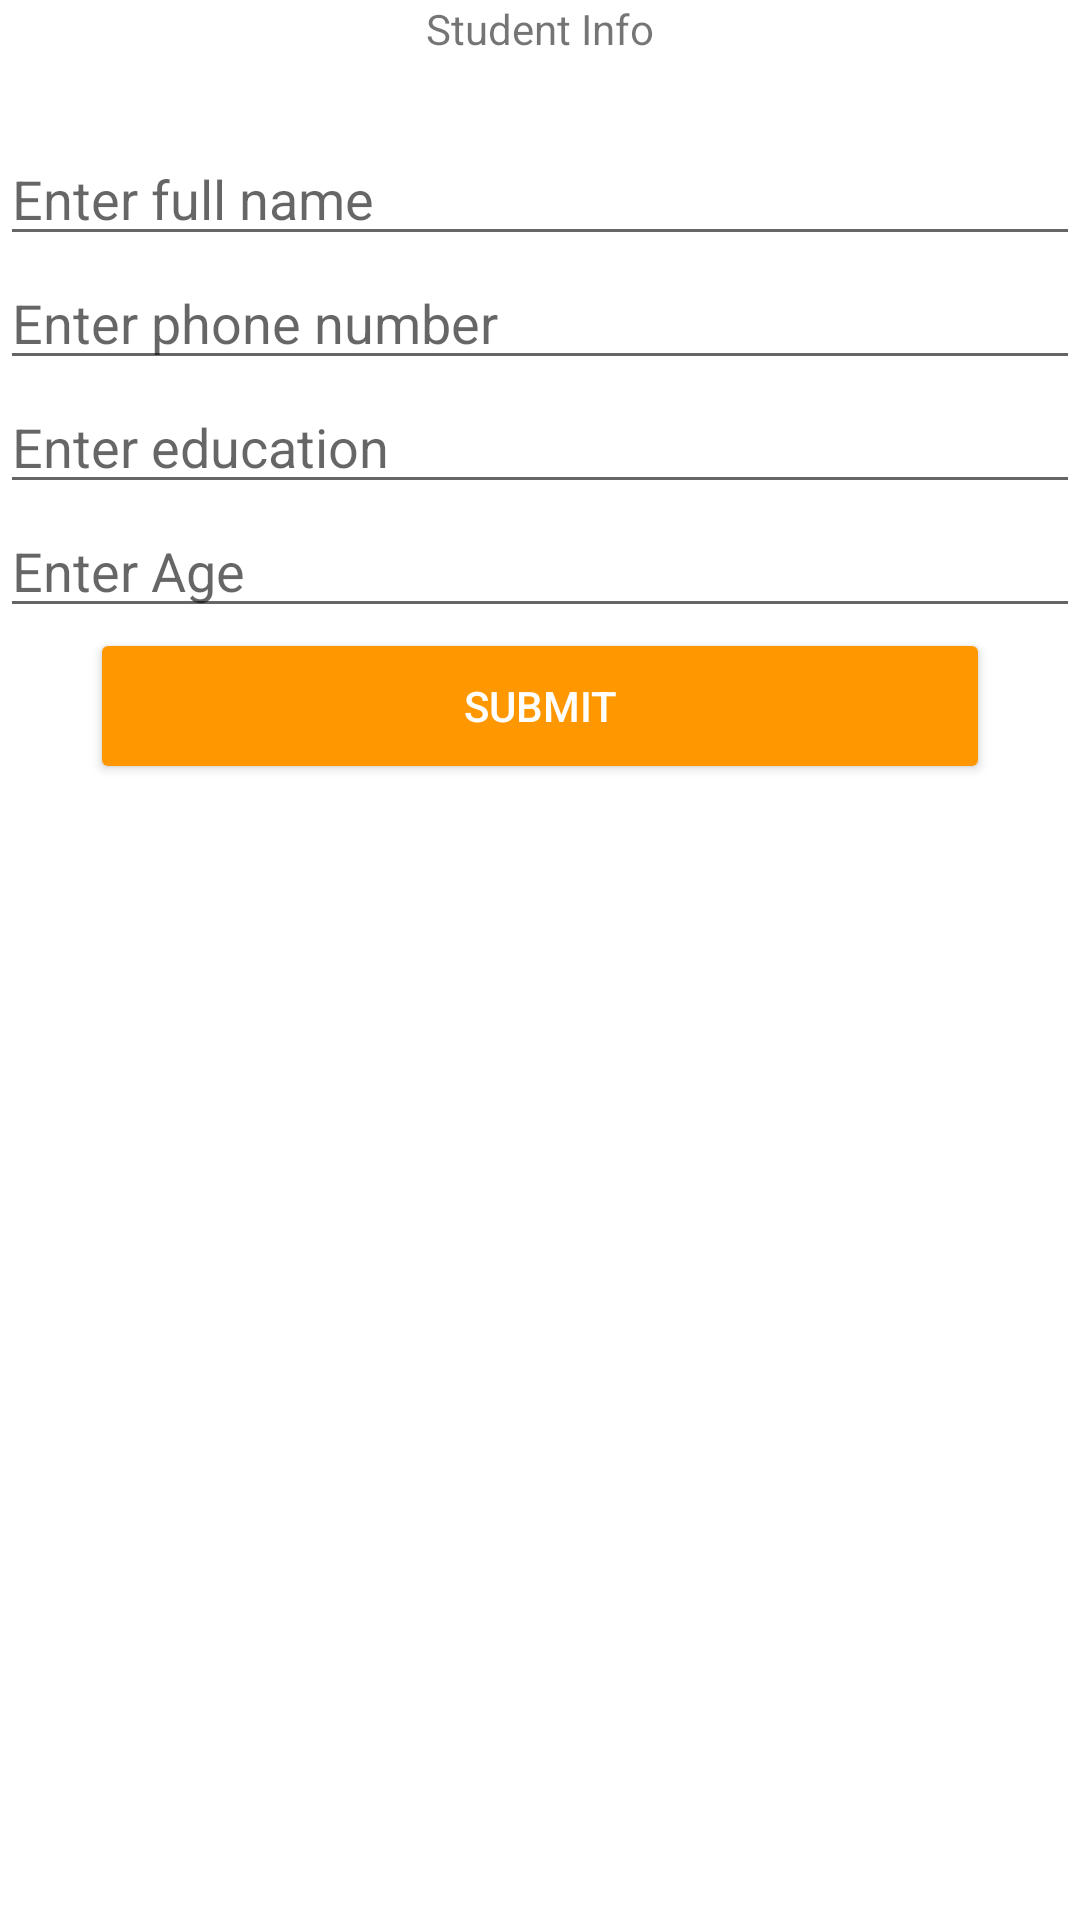

Produce the Android XML layout that renders to this screen, including the resource entries it uses.
<!-- AndroidManifest.xml: application theme Theme.ButtonTextColor -->
<!-- res/layout/activity_que6.xml -->
<?xml version="1.0" encoding="utf-8"?>
<LinearLayout xmlns:android="http://schemas.android.com/apk/res/android"
    xmlns:app="http://schemas.android.com/apk/res-auto"
    xmlns:tools="http://schemas.android.com/tools"
    android:layout_width="match_parent"
    android:layout_height="match_parent"
    android:orientation="vertical"
    android:layout_margin="10dp"
    tools:context=".MainActivity">

    <TextView
        android:id="@+id/txtInfo"
        android:layout_width="wrap_content"
        android:layout_height="wrap_content"
        android:text="Student Info"
        android:layout_gravity="center"
        app:layout_constraintBottom_toBottomOf="parent"
        app:layout_constraintLeft_toLeftOf="parent"
        app:layout_constraintRight_toRightOf="parent"
        app:layout_constraintTop_toTopOf="parent" />



    <LinearLayout
        android:layout_marginTop="25dp"
        android:gravity="center_horizontal"
        android:orientation="vertical"
        android:layout_width="match_parent"
        android:layout_height="wrap_content">

        <EditText
            android:id="@+id/etFullName"
            android:layout_width="match_parent"
            android:layout_height="wrap_content"
            android:hint="Enter full name"
            android:layout_gravity="center"
            app:layout_constraintBottom_toBottomOf="parent"
            app:layout_constraintLeft_toLeftOf="parent"
            app:layout_constraintRight_toRightOf="parent"
            app:layout_constraintTop_toTopOf="parent" />

        <EditText
            android:id="@+id/etPhone"
            android:layout_width="match_parent"
            android:layout_height="wrap_content"
            android:hint="Enter phone number"
            android:inputType="phone"
            android:layout_gravity="center"
            app:layout_constraintBottom_toBottomOf="parent"
            app:layout_constraintLeft_toLeftOf="parent"
            app:layout_constraintRight_toRightOf="parent"
            app:layout_constraintTop_toTopOf="parent" />

        <EditText
            android:id="@+id/etEducation"
            android:layout_width="match_parent"
            android:layout_height="wrap_content"
            android:hint="Enter education"
            android:inputType="text"
            android:layout_gravity="center"
            app:layout_constraintBottom_toBottomOf="parent"
            app:layout_constraintLeft_toLeftOf="parent"
            app:layout_constraintRight_toRightOf="parent"
            app:layout_constraintTop_toTopOf="parent" />
        <EditText
            android:id="@+id/etAge"
            android:layout_width="match_parent"
            android:layout_height="wrap_content"
            android:hint="Enter Age"
            android:inputType="number"
            android:layout_gravity="center"
            app:layout_constraintBottom_toBottomOf="parent"
            app:layout_constraintLeft_toLeftOf="parent"
            app:layout_constraintRight_toRightOf="parent"
            app:layout_constraintTop_toTopOf="parent" />
        <Button
            android:id="@+id/btnSubmit"
            android:text="Submit"
            android:backgroundTint="#FF9800"
            android:textColor="#ffffff"
            android:layout_width="300dp"
            android:layout_height="52dp"/>

    </LinearLayout>
</LinearLayout>
<!-- resources referenced by this layout -->
<resources>
  <style name="Theme.ButtonTextColor" parent="Theme.MaterialComponents.DayNight.DarkActionBar">
          
          <item name="colorPrimary">@color/purple_500</item>
          <item name="colorPrimaryVariant">@color/purple_700</item>
          <item name="colorOnPrimary">@color/white</item>
          
          <item name="colorSecondary">@color/teal_200</item>
          <item name="colorSecondaryVariant">@color/teal_700</item>
          <item name="colorOnSecondary">@color/black</item>
          
          <item name="android:statusBarColor" tools:targetApi="l">?attr/colorPrimaryVariant</item>
          
      </style>
  <color name="purple_500">#FF6200EE</color>
  <color name="purple_700">#FF3700B3</color>
  <color name="white">#FFFFFFFF</color>
  <color name="teal_200">#FF03DAC5</color>
  <color name="teal_700">#FF018786</color>
  <color name="black">#FF000000</color>
</resources>
